Run: headless pygame with SDL's dummy video driver; simulated clock (each Clock.tick advances the game by its frame time, no real sleeping); random seed 0; keys injected as events and as key.get_pressed() state; no mouse input.
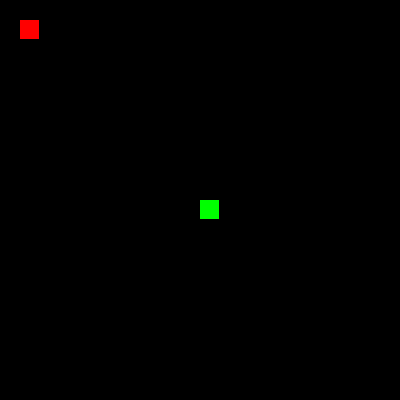
Frame 1 of 4 · flips 1–60 · no input
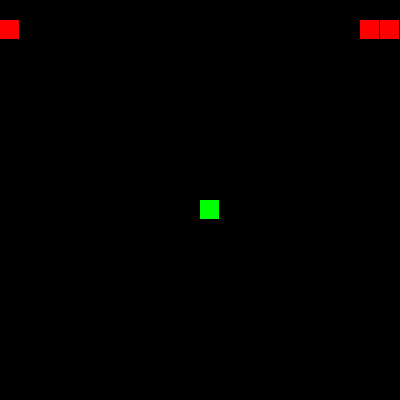
Frame 2 of 4 · flips 61–180 · tapped SPACE, RETURN · held RIGHT (→), D
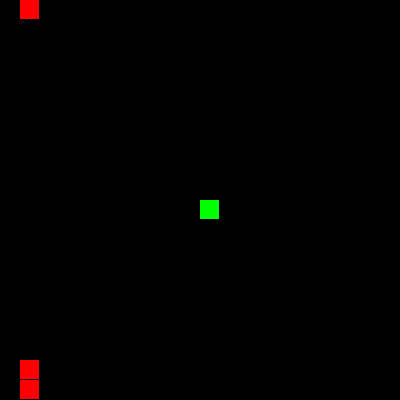
Frame 3 of 4 · flips 181–300 · held DOWN (↓), S
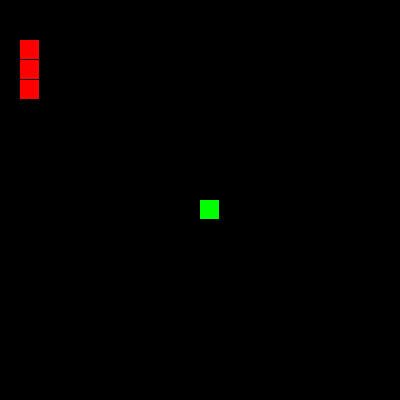
Frame 4 of 4 · flips 301–420 · held LEFT (←), A, UP (↑), W

The pygame program that drew these frames:

#!/usr/bin/python

from typing import List, Tuple

import pygame  # type: ignore
import random

WINDOW_WIDTH = 400
WINDOW_HEIGHT = 400
FPS = 10


class Snake(object):
    WIDTH = 20
    HEIGHT = 20
    MIN_TAIL = 3

    def __init__(self) -> None:
        self.pos_x = 1
        self.pos_y = 1
        self.vel_x = 0
        self.vel_y = 0

        self.tail = self.MIN_TAIL
        self.trail = []  # type: List[Tuple[int, int]]

    def update(self, events: List[pygame.event.Event]) -> None:
        self.pos_x += self.vel_x
        self.pos_y += self.vel_y

        self.vel_x, self.vel_y = self.handle_mov(events)
        self.check_borders()

        # add the current position to the list
        self.trail.append((self.pos_x, self.pos_y))

        # remove the first tuple of positions
        while len(self.trail) > self.tail:
            self.trail.pop(0)

    def draw(self, screen: pygame.Surface) -> None:
        for x, y in self.trail:
            pygame.draw.rect(
                screen,
                pygame.color.Color("red"),
                (
                    x * self.WIDTH,
                    y * self.HEIGHT,
                    self.WIDTH - 1,
                    self.HEIGHT - 1
                ), 0
            )

    def handle_mov(self, events: List[pygame.event.Event]) -> Tuple[int, int]:
        movement = (self.vel_x, self.vel_y)

        for ev in events:
            if ev.type == pygame.KEYDOWN:
                if ev.key == pygame.K_UP:
                    movement = (0, -1)
                elif ev.key == pygame.K_DOWN:
                    movement = (0, 1)
                elif ev.key == pygame.K_LEFT:
                    movement = (-1, 0)
                elif ev.key == pygame.K_RIGHT:
                    movement = (1, 0)

        return movement

    def check_borders(self) -> None:
        if self.pos_x > WINDOW_WIDTH / self.WIDTH - 1:
            self.pos_x = 0
        elif self.pos_x < 0:
            self.pos_x = int(WINDOW_WIDTH / self.WIDTH) - 1
        elif self.pos_y > WINDOW_HEIGHT / self.HEIGHT - 1:
            self.pos_y = 0
        elif self.pos_y < 0:
            self.pos_y = int(WINDOW_HEIGHT / self.HEIGHT) - 1

    def increase(self) -> None:
        self.tail += 1

    def reset(self) -> None:
        self.tail = self.MIN_TAIL

    def tail_collision(self) -> bool:
        # ignore the last value. It should not be considered because
        # it was just added and will always match
        for x, y in self.trail[:-2]:
            if self.pos_x == x and self.pos_y == y:
                return True

        return False


class Fruit(object):
    WIDTH = 20
    HEIGHT = 20

    def __init__(self) -> None:
        self.pos_x = 10
        self.pos_y = 10

    def update(self) -> None:
        pass

    def draw(self, screen: pygame.Surface) -> None:
        pygame.draw.rect(
            screen,
            pygame.color.Color("green"),
            (
                self.pos_x * self.WIDTH,
                self.pos_y * self.HEIGHT,
                self.WIDTH - 1,
                self.HEIGHT - 1
            ), 0
        )

    def regenerate(self) -> None:
        self.pos_x = random.randint(0, self.WIDTH)
        self.pos_y = random.randint(0, self.HEIGHT)


def game_loop(screen: pygame.Surface) -> None:
    clock = pygame.time.Clock()
    snake = Snake()
    fruit = Fruit()

    while True:
        events = pygame.event.get()
        handle_quit(events)

        # fills the whole screen in black
        screen.fill(pygame.color.Color("black"))

        if snake.pos_x == fruit.pos_x and snake.pos_y == fruit.pos_y:
            fruit.regenerate()
            snake.increase()

        snake.update(events)
        snake.draw(screen)

        fruit.update()
        fruit.draw(screen)

        if snake.tail_collision():
            snake.reset()

        pygame.display.update()
        clock.tick(FPS)


def handle_quit(events: List[pygame.event.Event]) -> None:
    for ev in events:
        if ev.type == pygame.QUIT:
            exit(0)
        elif ev.type == pygame.KEYDOWN and ev.key == pygame.K_ESCAPE:
            exit(0)


def run() -> None:
    pygame.init()

    screen = pygame.display.set_mode(
        (WINDOW_WIDTH, WINDOW_HEIGHT),
        pygame.HWSURFACE
    )
    pygame.display.set_caption("Snakegame")

    game_loop(screen)


run()
